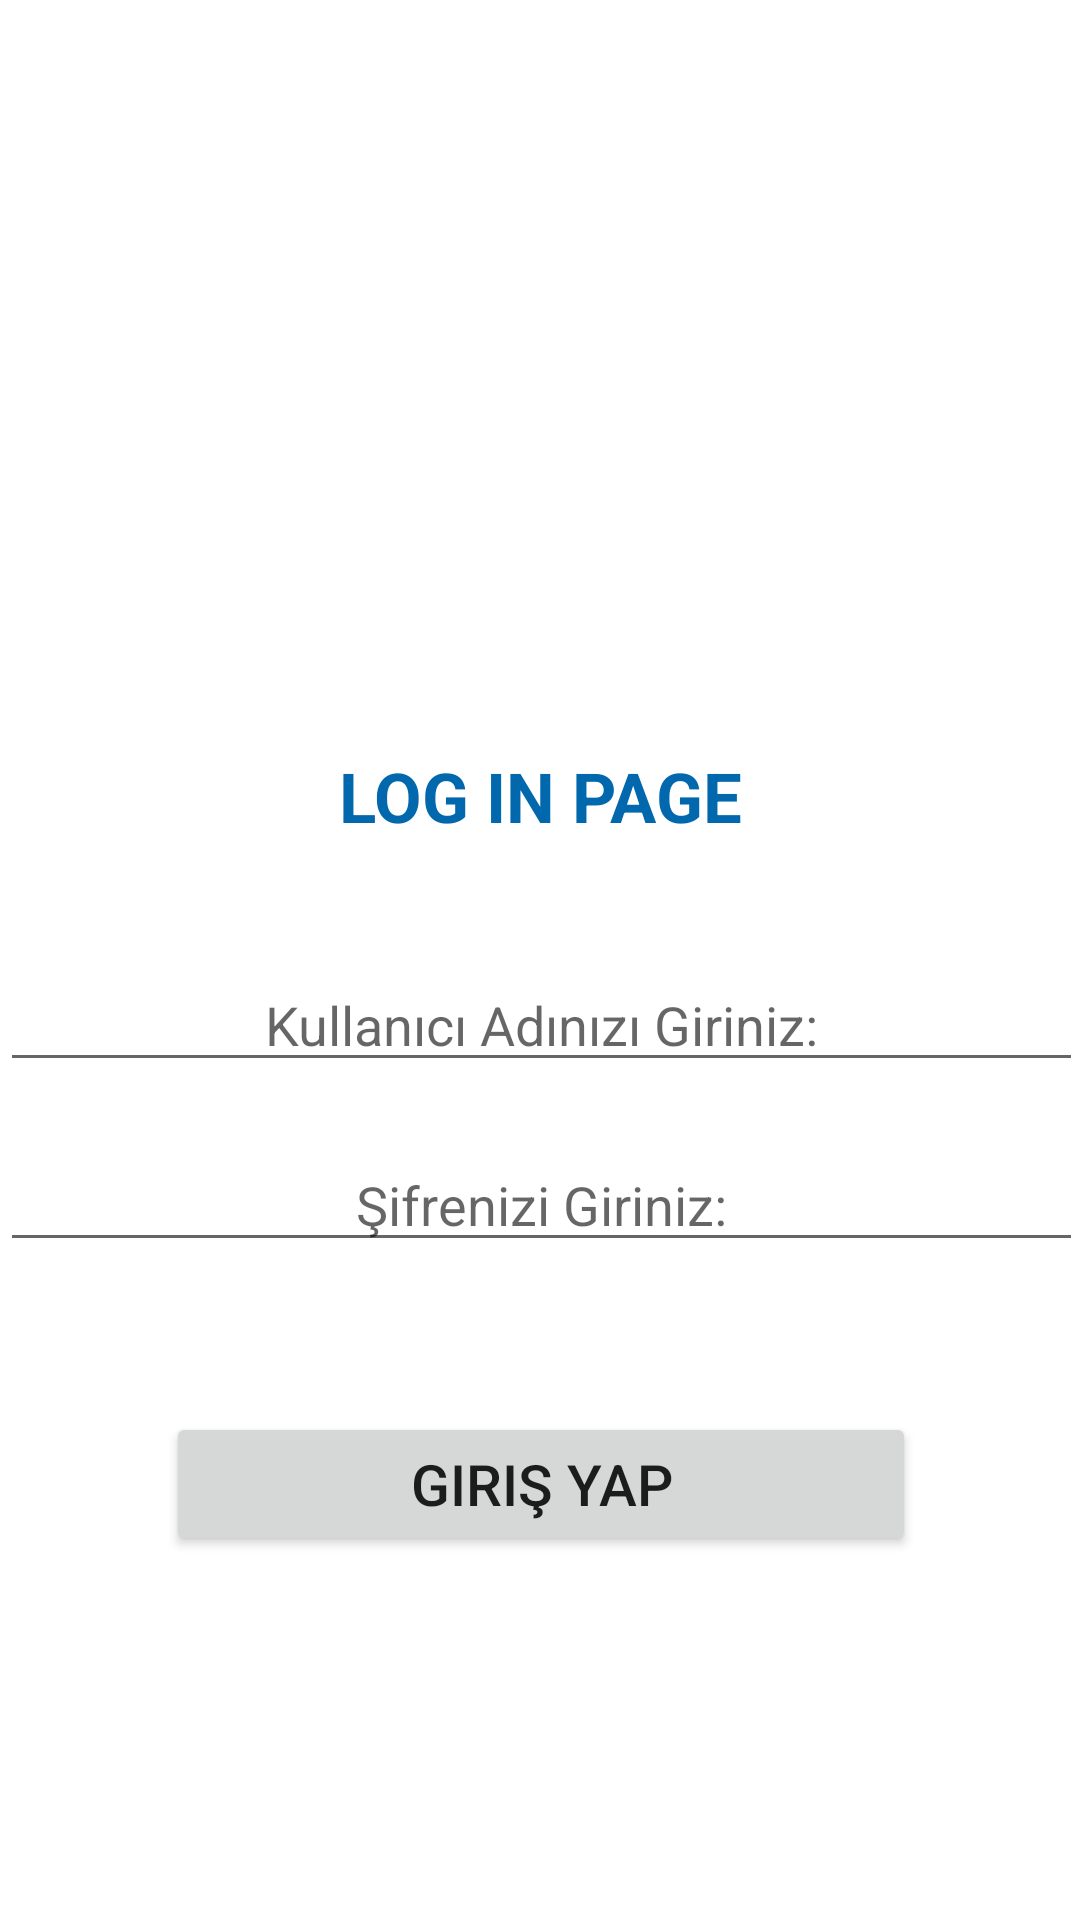

The Android layout XML behind this screen, and the referenced resources:
<!-- AndroidManifest.xml: application theme Theme.SayfalarArasıGeçiş -->
<!-- res/layout/activity_main.xml -->
<?xml version="1.0" encoding="utf-8"?>
<androidx.constraintlayout.widget.ConstraintLayout xmlns:android="http://schemas.android.com/apk/res/android"
    xmlns:app="http://schemas.android.com/apk/res-auto"
    xmlns:tools="http://schemas.android.com/tools"
    android:layout_width="match_parent"
    android:layout_height="match_parent"
    tools:context=".MainActivity">

    <EditText
        android:id="@+id/editTxtKullaniciSifre"
        android:layout_width="361dp"
        android:layout_height="40dp"
        android:layout_marginTop="20dp"
        android:ems="10"
        android:gravity="center"
        android:hint="Şifrenizi Giriniz:"
        android:inputType="textPersonName|textPassword"
        app:layout_constraintEnd_toEndOf="parent"
        app:layout_constraintStart_toStartOf="parent"
        app:layout_constraintTop_toBottomOf="@+id/editTxtKullaniciAd" />

    <TextView
        android:id="@+id/textView"
        android:layout_width="wrap_content"
        android:layout_height="wrap_content"
        android:layout_marginTop="250dp"
        android:text="LOG IN PAGE"
        android:textColor="#FF0168AD"
        android:textSize="23sp"
        android:textStyle="bold"
        app:layout_constraintEnd_toEndOf="parent"
        app:layout_constraintStart_toStartOf="parent"
        app:layout_constraintTop_toTopOf="parent" />

    <EditText
        android:id="@+id/editTxtKullaniciAd"
        android:layout_width="361dp"
        android:layout_height="40dp"
        android:layout_marginTop="40dp"
        android:ems="10"
        android:gravity="center"
        android:hint="Kullanıcı Adınızı Giriniz:"
        android:inputType="textPersonName"
        app:layout_constraintEnd_toEndOf="parent"
        app:layout_constraintStart_toStartOf="parent"
        app:layout_constraintTop_toBottomOf="@+id/textView" />

    <Button
        android:id="@+id/btnGirisYap"
        android:layout_width="250dp"
        android:layout_height="wrap_content"
        android:layout_marginTop="50dp"
        android:onClick="btnClick"
        android:text="Giriş Yap"
        android:textSize="19sp"
        app:layout_constraintEnd_toEndOf="@+id/editTxtKullaniciSifre"
        app:layout_constraintStart_toStartOf="@+id/editTxtKullaniciSifre"
        app:layout_constraintTop_toBottomOf="@+id/editTxtKullaniciSifre" />

    <TextView
        android:id="@+id/txtViewSonuc"
        android:layout_width="wrap_content"
        android:layout_height="wrap_content"
        android:layout_marginTop="50dp"
        android:textSize="17sp"
        app:layout_constraintEnd_toEndOf="@+id/btnGirisYap"
        app:layout_constraintStart_toStartOf="@+id/btnGirisYap"
        app:layout_constraintTop_toBottomOf="@+id/btnGirisYap" />

    <ImageView
        android:id="@+id/imageView"
        android:layout_width="259dp"
        android:layout_height="215dp"
        android:layout_marginTop="10dp"
        app:layout_constraintEnd_toEndOf="parent"
        app:layout_constraintStart_toStartOf="parent"
        app:layout_constraintTop_toTopOf="parent"
        app:srcCompat="@drawable/logo" />
</androidx.constraintlayout.widget.ConstraintLayout>
<!-- resources referenced by this layout -->
<resources>
  <style name="Theme.SayfalarArasıGeçiş" parent="Theme.MaterialComponents.DayNight.DarkActionBar">
          
          <item name="colorPrimary">@color/purple_500</item>
          <item name="colorPrimaryVariant">@color/purple_700</item>
          <item name="colorOnPrimary">@color/white</item>
          
          <item name="colorSecondary">@color/teal_200</item>
          <item name="colorSecondaryVariant">@color/teal_700</item>
          <item name="colorOnSecondary">@color/black</item>
          
          <item name="android:statusBarColor" tools:targetApi="l">?attr/colorPrimaryVariant</item>
          
      </style>
  <color name="purple_500">#7CC85B</color>
  <color name="purple_700">#3A803D</color>
  <color name="white">#FFFFFFFF</color>
  <color name="teal_200">#022B3A</color>
  <color name="teal_700">#FF018786</color>
  <color name="black">#FF000000</color>
</resources>
